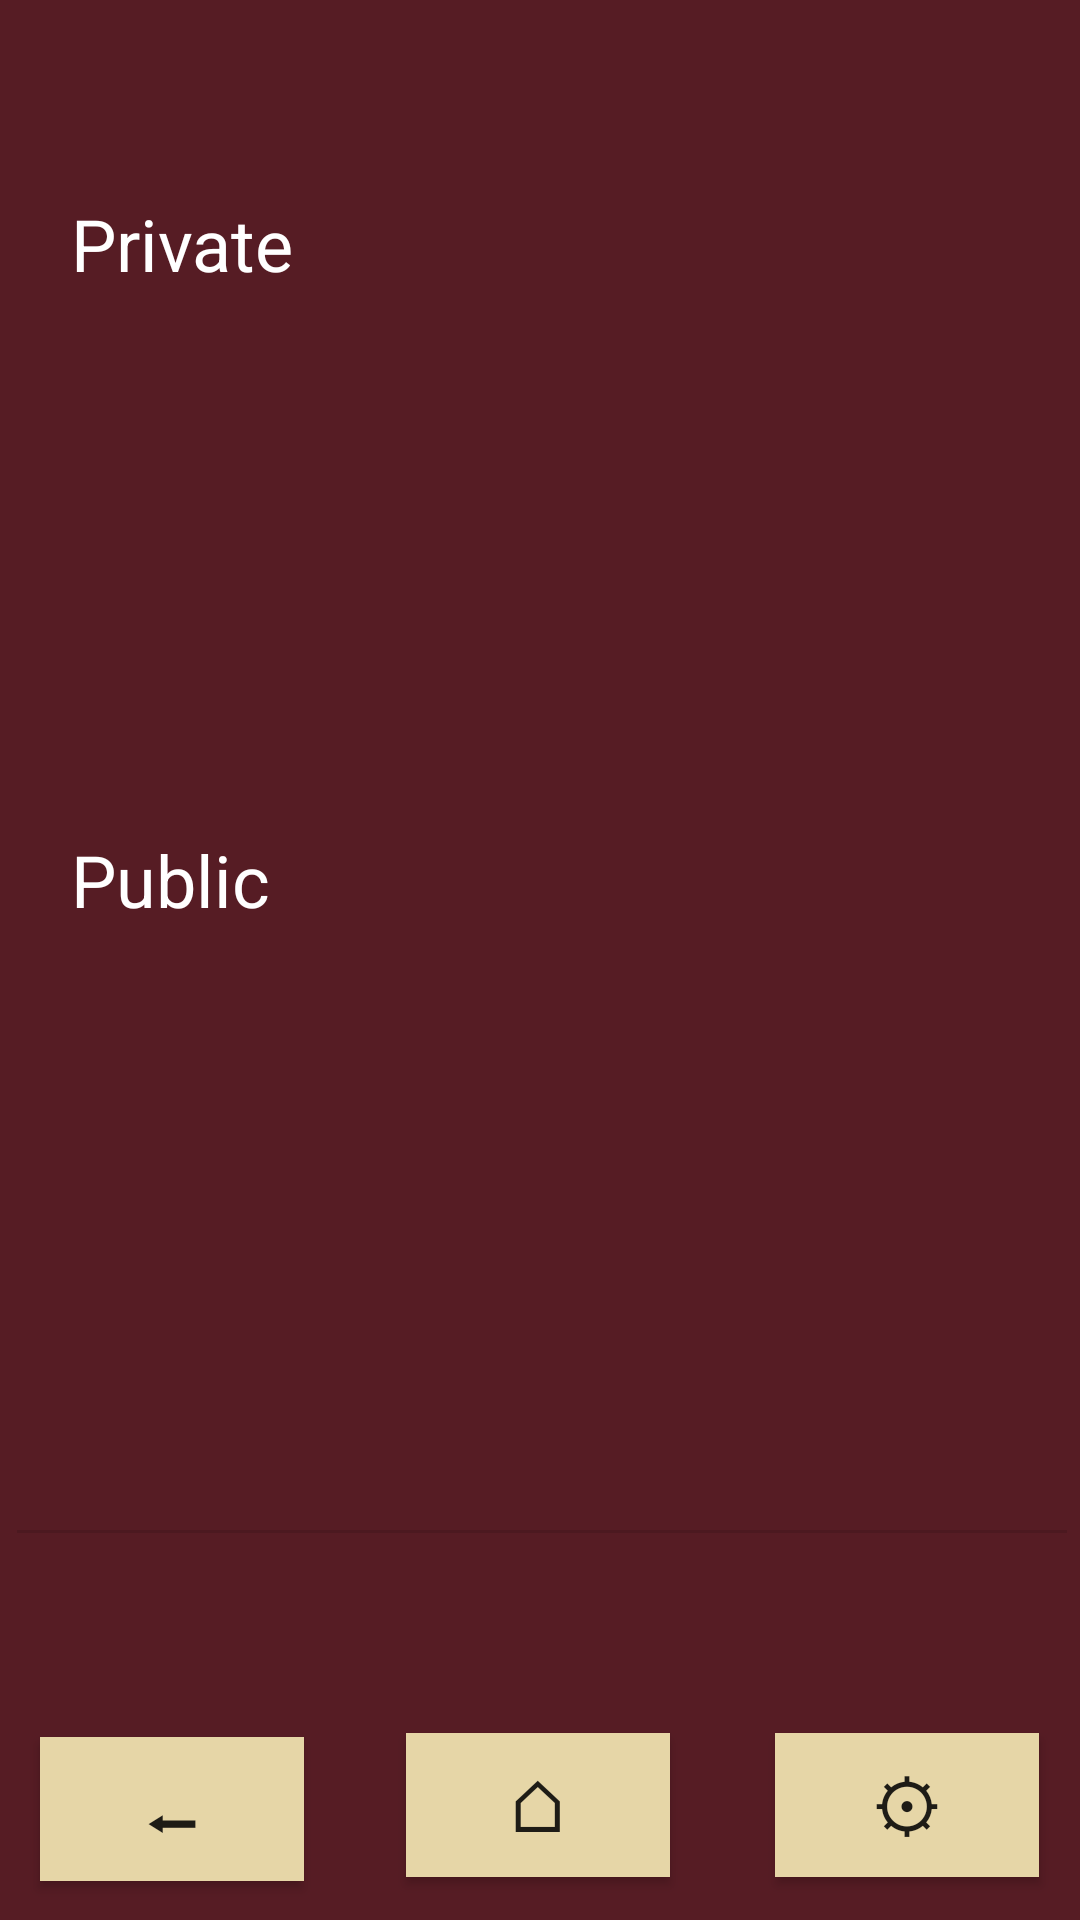

This screen was rendered from an Android layout file. Write that file and the resources it references.
<!-- AndroidManifest.xml: application theme Theme.EventsManager -->
<!-- res/layout/fragment_saved_events.xml -->
<?xml version="1.0" encoding="utf-8"?>
<androidx.constraintlayout.widget.ConstraintLayout xmlns:android="http://schemas.android.com/apk/res/android"
    xmlns:app="http://schemas.android.com/apk/res-auto"
    xmlns:tools="http://schemas.android.com/tools"
    android:layout_width="match_parent"
    android:layout_height="match_parent"
    android:background="#561C24">

    <androidx.recyclerview.widget.RecyclerView
        android:id="@+id/privateListRecView"
        android:layout_width="357dp"
        android:layout_height="177dp"
        android:layout_weight="0"
        app:layout_constraintBottom_toBottomOf="parent"
        app:layout_constraintEnd_toEndOf="parent"
        app:layout_constraintStart_toStartOf="parent"
        app:layout_constraintTop_toTopOf="parent"
        app:layout_constraintVertical_bias="0.209" />

    <TextView
        android:id="@+id/private_event"
        android:layout_width="wrap_content"
        android:layout_height="wrap_content"
        android:text="Private"
        android:textColor="#FFFFFF"
        android:textSize="24sp"
        app:layout_constraintBottom_toBottomOf="parent"
        app:layout_constraintEnd_toEndOf="parent"
        app:layout_constraintHorizontal_bias="0.083"
        app:layout_constraintStart_toStartOf="parent"
        app:layout_constraintTop_toTopOf="parent"
        app:layout_constraintVertical_bias="0.107" />

    <TextView
        android:id="@+id/public_event"
        android:layout_width="wrap_content"
        android:layout_height="wrap_content"
        android:text="Public"
        android:textColor="#FFFFFF"
        android:textSize="24sp"
        app:layout_constraintBottom_toBottomOf="parent"
        app:layout_constraintEnd_toEndOf="parent"
        app:layout_constraintHorizontal_bias="0.081"
        app:layout_constraintStart_toStartOf="parent"
        app:layout_constraintTop_toTopOf="parent"
        app:layout_constraintVertical_bias="0.456" />

    <androidx.recyclerview.widget.RecyclerView
        android:id="@+id/publicListRecView"
        android:layout_width="357dp"
        android:layout_height="177dp"
        android:layout_weight="0"
        app:layout_constraintBottom_toBottomOf="parent"
        app:layout_constraintEnd_toEndOf="parent"
        app:layout_constraintHorizontal_bias="0.518"
        app:layout_constraintStart_toStartOf="parent"
        app:layout_constraintTop_toTopOf="parent"
        app:layout_constraintVertical_bias="0.653" />

    <TextView
        android:id="@+id/createEventText"
        android:layout_width="wrap_content"
        android:layout_height="wrap_content"
        android:text="@string/saved"
        app:layout_constraintBottom_toBottomOf="parent"
        app:layout_constraintEnd_toEndOf="parent"
        app:layout_constraintHorizontal_bias="0.954"
        app:layout_constraintStart_toStartOf="parent"
        app:layout_constraintTop_toTopOf="parent"
        app:layout_constraintVertical_bias="0.035" />


    <Button
        android:id="@+id/homeButton"
        android:layout_width="wrap_content"
        android:layout_height="wrap_content"
        android:background="#E6D6A7"
        android:text="@string/u2302"
        android:textSize="24sp"
        app:layout_constraintBottom_toBottomOf="parent"
        app:layout_constraintEnd_toEndOf="parent"
        app:layout_constraintHorizontal_bias="0.498"
        app:layout_constraintStart_toStartOf="parent"
        app:layout_constraintTop_toTopOf="parent"
        app:layout_constraintVertical_bias="0.976" />

    <Button
        android:id="@+id/backButton"
        android:layout_width="wrap_content"
        android:layout_height="wrap_content"
        android:background="#E6D6A7"
        android:text="@string/u2b05"
        android:textSize="24sp"
        app:layout_constraintBottom_toBottomOf="parent"
        app:layout_constraintEnd_toEndOf="parent"
        app:layout_constraintHorizontal_bias="0.049"
        app:layout_constraintStart_toStartOf="parent"
        app:layout_constraintTop_toTopOf="parent"
        app:layout_constraintVertical_bias="0.978" />

    <Button
        android:id="@+id/exitButton"
        android:layout_width="wrap_content"
        android:layout_height="wrap_content"
        android:background="#E6D6A7"
        android:text="@string/u2699"
        android:textSize="24sp"
        app:layout_constraintBottom_toBottomOf="parent"
        app:layout_constraintEnd_toEndOf="parent"
        app:layout_constraintHorizontal_bias="0.95"
        app:layout_constraintStart_toStartOf="parent"
        app:layout_constraintTop_toTopOf="parent"
        app:layout_constraintVertical_bias="0.976" />

    <View
        android:id="@+id/divider"
        android:layout_width="350dp"
        android:layout_height="1dp"
        android:background="?android:attr/listDivider"
        app:layout_constraintBottom_toBottomOf="parent"
        app:layout_constraintEnd_toEndOf="parent"
        app:layout_constraintHorizontal_bias="0.573"
        app:layout_constraintStart_toStartOf="parent"
        app:layout_constraintTop_toTopOf="parent"
        app:layout_constraintVertical_bias="0.798" />

</androidx.constraintlayout.widget.ConstraintLayout>
<!-- resources referenced by this layout -->
<resources>
  <string name="saved" />
  <string name="u2302">⌂</string>
  <string name="u2699">⚙</string>
  <string name="u2b05">⬅</string>
  <style name="Theme.EventsManager" parent="Base.Theme.EventsManager" />
  <style name="Base.Theme.EventsManager" parent="Theme.Design.Light">
          
          
      </style>
</resources>
